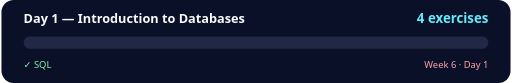
t = 0.00 s
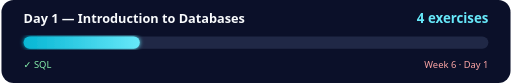
t = 0.35 s
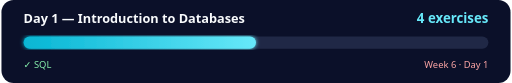
t = 0.70 s
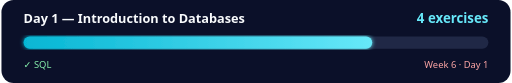
t = 1.05 s
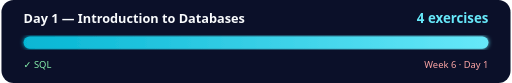
t = 1.40 s

The animated SVG that drew these frames (rendered in a browser with its animation timeline set to each time). Animation: 1 SMIL element (animate=1); one cycle of 1.40 s.

<svg xmlns="http://www.w3.org/2000/svg" width="920" height="150" viewBox="0 0 920 150" role="img" aria-label="Day 1 — Introduction to Databases: 4 exercises">
<defs><linearGradient id="p"><stop stop-color="#06b6d4"/><stop offset="1" stop-color="#67e8f9"/></linearGradient><filter id="glow"><feGaussianBlur stdDeviation="4" result="b"/><feMerge><feMergeNode in="b"/><feMergeNode in="SourceGraphic"/></feMerge></filter></defs><rect width="920" height="150" rx="22" fill="#0b1029"/><text x="40" y="42" fill="#f8fafc" font-family="Segoe UI,Arial" font-size="23" font-weight="700">Day 1 — Introduction to Databases</text><text x="880" y="42" text-anchor="end" fill="#67e8f9" font-family="Segoe UI,Arial" font-size="24" font-weight="800">4 exercises</text><rect x="40" y="66" width="840" height="22" rx="11" fill="#202846"/><rect x="40" y="66" width="0" height="22" rx="11" fill="url(#p)" filter="url(#glow)"><animate attributeName="width" from="0" to="840" dur="1.4s" fill="freeze"/></rect><text x="40" y="122" fill="#86efac" font-family="Segoe UI,Arial" font-size="17">✓ SQL</text><text x="880" y="122" text-anchor="end" fill="#fca5a5" font-family="Segoe UI,Arial" font-size="17">Week 6 · Day 1</text></svg>
